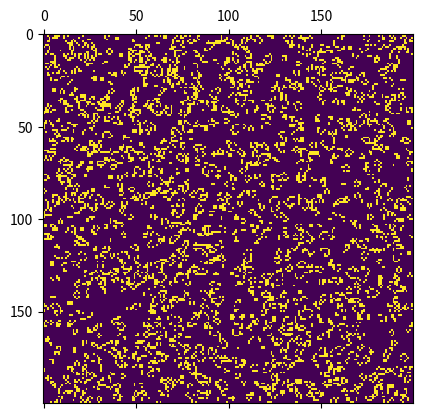

Write Python code to recreate this figure.
import matplotlib.animation as anim
import matplotlib.pyplot as plt
import numpy as np

on = 255
off = 0
#I'm setting ON = the pixel brightness value which will indicate ON as a shorthand
#so later it is easier to set pixels to the ON colour without confusion

possible_values = [on, off]
N = 200#side lengths of the grid

#initiate a grid
grid = np.random.choice(possible_values, N*N, p=[.2,.8]).reshape(N, N)
#makes a N x N long list of pixel values either set to On or Off in the proportion of 30% on to 70% off randomly
#it then reshapes this NxN long list of pixels into an array of NxN size which is essentially a square grid of dimensions NxN

#now to make a function to update the grid. this will be the rules governing the cells behaviour

def update(data):
    global grid
    newgrid = grid.copy()
    #copy a grid over to edit and check values from before updating to the current grid

    #go over every pixel and apply the rules on them to see what should happen
    #you will see usage of %N. this means if the program tries to check pixel x value 251 which we dont have, it will loop back
    #from the start and go back to pixel 0 instead of trying to check nonexistent pixel 251
    for x in range(N):
        for y in range(N):
            #pixels surrounding the point x,y
            # [x-1,y+1] [x,y+1] [x+1,y+1]
            # [x-1, y ] [x , y] [x+1, y ]
            # [x-1,y-1] [x,y-1] [x+1,y-1]
            #we need to check all of these and add up how many were on etc.
            #keep in mind we dont take into account x,y
            total = (grid[(x-1)%N,(y+1)%N] + grid[x,(y+1)%N] + grid[(x+1)%N,(y+1)%N] + grid[(x-1)%N, y] + grid[(x+1)%N,y] + grid[(x-1)%N,(y-1)%N] + grid[x,(y-1)%N] + grid[(x+1)%N,(y-1)%N])/255
            #to see how many pixels had the value 255 = ON, we divide by 255 as each ON pixel adds on 255
            #now to apply Conrad's rules
            if grid[x,y]==on:
                if (total<2) or (total>3):
                    newgrid[x,y] = off
            else:
                if total == 3:
                    newgrid[x,y] = on
    
    #now with the new updated grid copy, we need to transfer the data to the current grid and then repeat updates again
    mat.set_data(newgrid)
    grid = newgrid
    return [mat]

#setting up the animations
fig, ax = plt.subplots()
mat = ax.matshow(grid)
ani = anim.FuncAnimation(fig, update, interval = 50, frames=500, blit=True)

#code to save the animation below:

# writervideo = anim.PillowWriter(fps=60)
# ani.save("niceSMALL.gif", writer=writervideo)
# plt.close()
plt.show()#